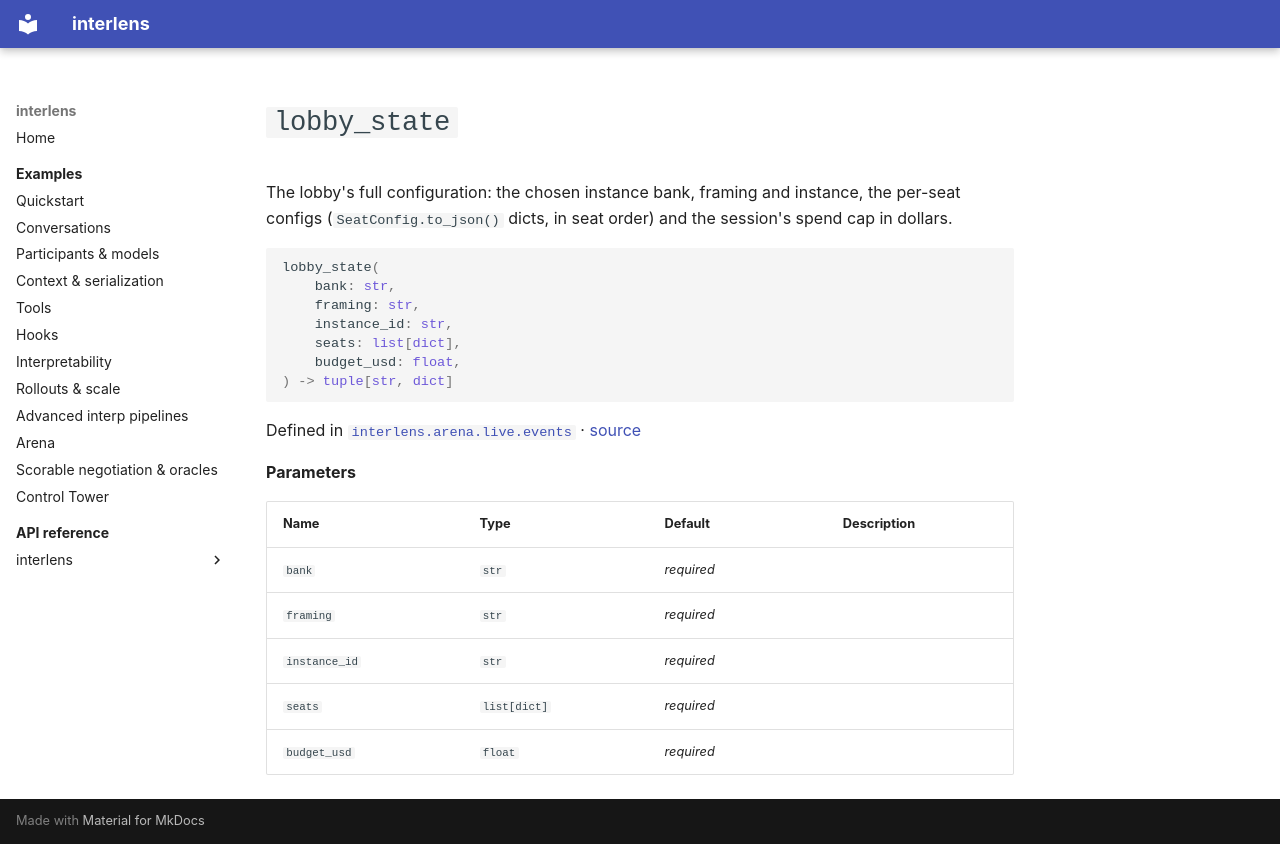

repository: Sid-MB/interlens · page: reference/interlens/arena/live/events/lobby_state/index.html · generator: mkdocs

# `lobby_state`

The lobby's full configuration: the chosen instance bank, framing and instance, the per-seat configs (`SeatConfig.to_json()` dicts, in seat order) and the session's spend cap in dollars.

```python
lobby_state(
	bank: str,
	framing: str,
	instance_id: str,
	seats: list[dict],
	budget_usd: float,
) -> tuple[str, dict]
```

Defined in [`interlens.arena.live.events`](index.md) · [source](https://github.com/Sid-MB/interlens/blob/main/src/interlens/arena/live/events.py#L139-L144)

**Parameters**

| Name | Type | Default | Description |
|---|---|---|---|
| `bank` | `str` | *required* |  |
| `framing` | `str` | *required* |  |
| `instance_id` | `str` | *required* |  |
| `seats` | `list[dict]` | *required* |  |
| `budget_usd` | `float` | *required* |  |
